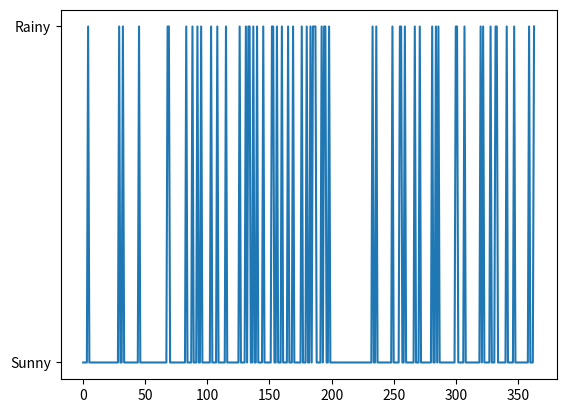
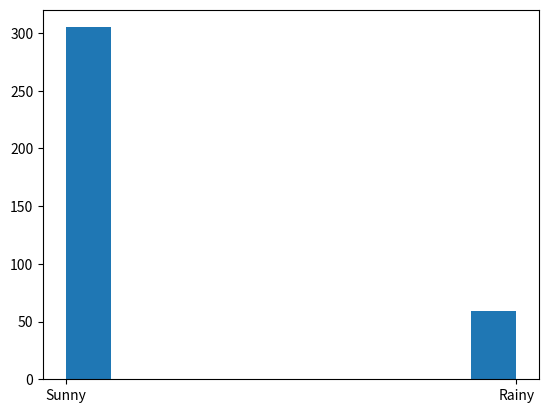

Write Python code to recreate these figures, in order.
import numpy as np
import matplotlib.pyplot as plt

np.random.seed(3)
StatesData = ["Sunny","Rainy"]

TransitionStates = [["SuSu","SuRa"],["RaRa","RaSu"]]
TransitionMatrix = [[0.80,0.20],[0.25,0.75]]


WeatherForecasting = list()
NumDays = 365
TodayPrediction = StatesData[0]

print("Weather initial condition =",TodayPrediction)


for i in range(1, NumDays):
    
    if TodayPrediction == "Sunny":        
        TransCondition = np.random.choice(TransitionStates[0],replace=True,p=TransitionMatrix[0])
        if TransCondition == "SuSu":
            pass
        else:
            TodayPrediction = "Rainy"


            
    elif TodayPrediction == "Rainy":
        TransCondition = np.random.choice(TransitionStates[1],replace=True,p=TransitionMatrix[1])
        if TransCondition == "RaRa":
            pass
        else:
            TodayPrediction = "Sunny"

            
    WeatherForecasting.append(TodayPrediction) 
    print(TodayPrediction)


plt.plot(WeatherForecasting)
plt.show()

plt.figure()
plt.hist(WeatherForecasting)
plt.show()
